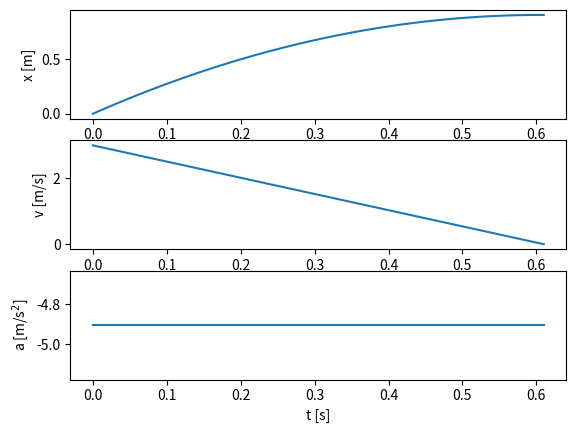

This figure's Python source:
import numpy as np
import matplotlib.pyplot as plt

g = 9.81 #tyngdeakselerasjon
my = 0.5 #friksjonskoeffisient

x0 = 0. #startposisjon
v0 = 3 #startfart

tmax = 10.0 #største tiden
dt = 0.01
t = 0. #starttiden

n = int(tmax/dt)

a = np.zeros(n)
v = np.zeros(n)
x = np.zeros(n)
t = np.zeros(n)
x[0] = x0
v[0] = v0
t[0] = 0

i = 0


while i<n-1:
    a[i] = -my*g
    v[i+1] = v[i]+a[i]*dt
    x[i+1] = x[i] + v[i+1]*dt  # Euler-Cromer
    t[i+1] = t[i]+dt
    i = i+1
    if v[i]+a[i]*dt < 0:
        a = a[0:i+1]
        v = v[0:i+1]
        x = x[0:i+1]
        t = t[0:i+1]
        break


print(f"{x[-1]:.3f} meter")
plt.subplot(3,1,1)
plt.plot(t[:-1],x[:-1])
plt.xlabel('t [s]')
plt.ylabel('x [m]')

plt.subplot(3,1,2)
plt.plot(t[:-1],v[:-1])
plt.xlabel('t [s]')
plt.ylabel('v [m/s]')

plt.subplot(3,1,3)
plt.plot(t[:-1],a[:-1])
plt.xlabel('t [s]')
plt.ylabel('a [m/s$^2$]')

plt.show()
